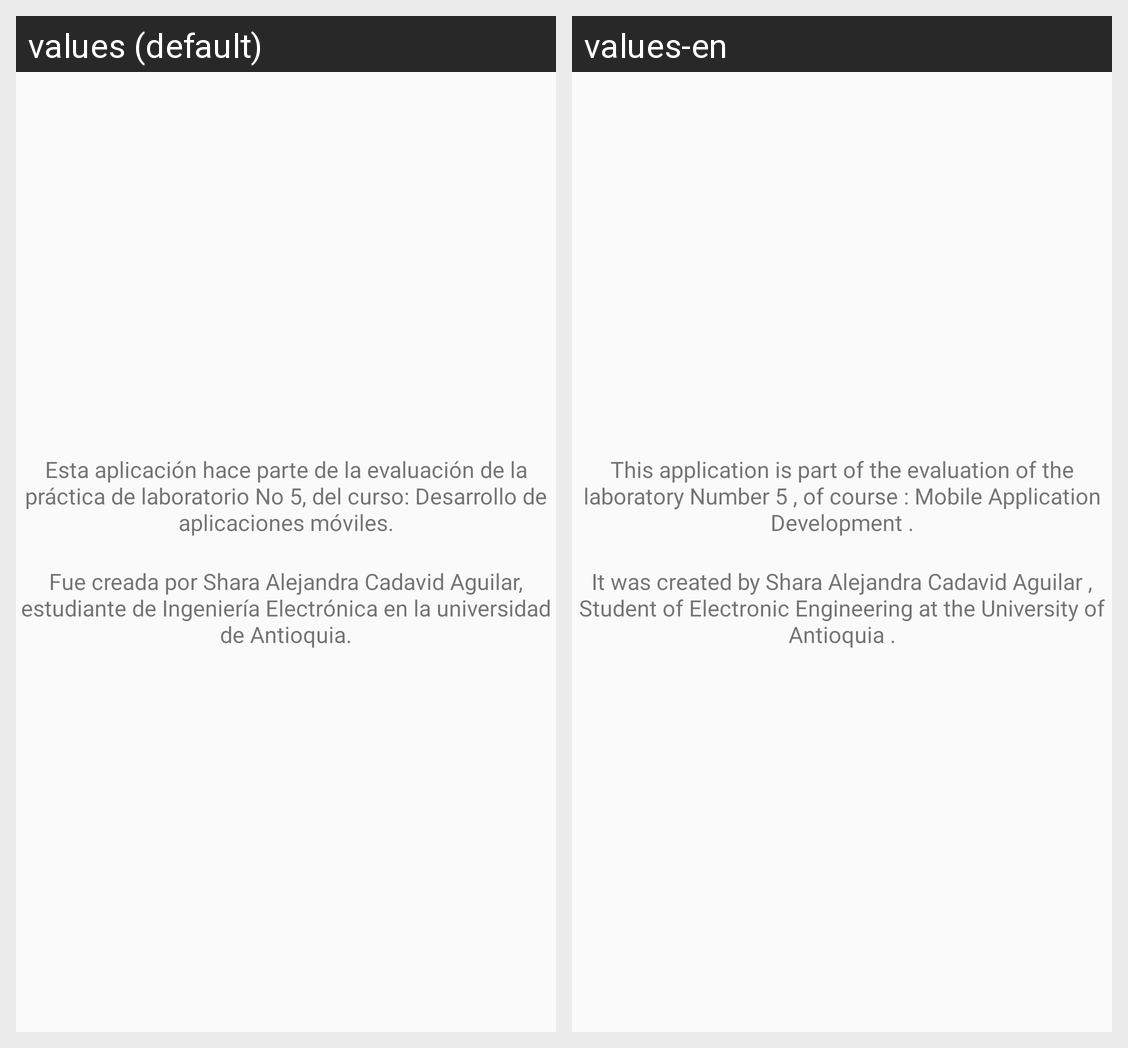

Strings drawn on this Android screen and how each of the app's shown locales translates them:
Android screen res/layout/activity_acerca_de.xml rendered under 2 locales, left to right: values (default), values-en. Device: Nexus 5 (rendered at 1080×1920; each locale shown at half size, 540×960, under a caption strip naming it); theme Theme.AppCompat.Light.DarkActionBar.
Strings drawn on this screen, with the default value and each locale's value (text and hints the layout hard-codes, and strings that could not be matched under every locale, appear in the picture but are not listed):

acercadeinfo
  values: Esta aplicación hace parte de la evaluación de la práctica de laboratorio No 5, del curso: Desarrollo de aplicaciones móviles.
  values-en: This application is part of the evaluation of the laboratory Number 5 , of course : Mobile Application Development .

acercadeinfo2
  values: Fue creada por Shara Alejandra Cadavid Aguilar, estudiante de Ingeniería Electrónica en la universidad de Antioquia.
  values-en: It was created by Shara Alejandra Cadavid Aguilar , Student of Electronic Engineering at the University of Antioquia .
